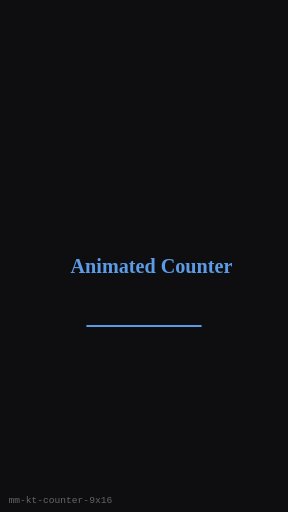
t = 0.00 s
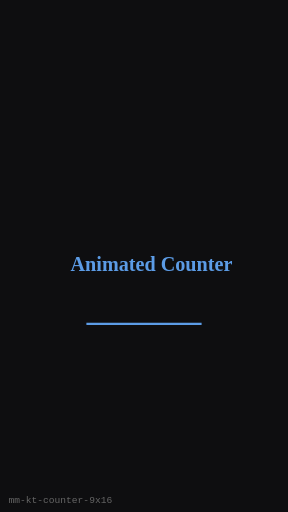
t = 0.25 s
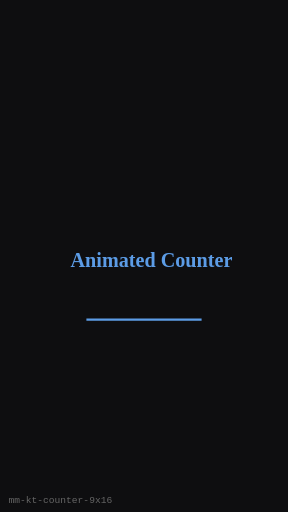
t = 0.75 s
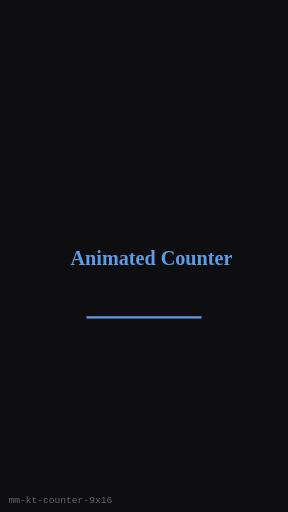
t = 1.00 s
t = 1.25 s: frame unchanged from t = 0.75 s, image omitted
t = 1.75 s: frame unchanged from t = 0.25 s, image omitted

The animated SVG that drew these frames (rendered in a browser with its animation timeline set to each time). Animation: 1 SMIL element (animateTransform=1); one cycle of 2.00 s, repeats indefinitely.

<?xml version="1.0" encoding="UTF-8"?>
<svg xmlns="http://www.w3.org/2000/svg" width="270" height="480" viewBox="0 0 270 480" role="img" aria-label="Animated Counter (9:16)">
  <rect width="270" height="480" fill="#0E0E10"/>
  <g><animateTransform attributeName="transform" type="translate" values="0 8;0 0;0 8" dur="2s" repeatCount="indefinite"/>
      <text x="142" y="244" text-anchor="middle" dominant-baseline="middle"
        fill="#5C9CE6" font-family="Georgia, serif" font-size="18.900000000000002" font-weight="700">Animated Counter</text>
      <line x1="81" y1="297.6" x2="189" y2="297.6" stroke="#5C9CE6" stroke-width="2"/>
    </g>
  <text x="8" y="472" fill="#666" font-size="9" font-family="monospace">mm-kt-counter-9x16</text>
</svg>
